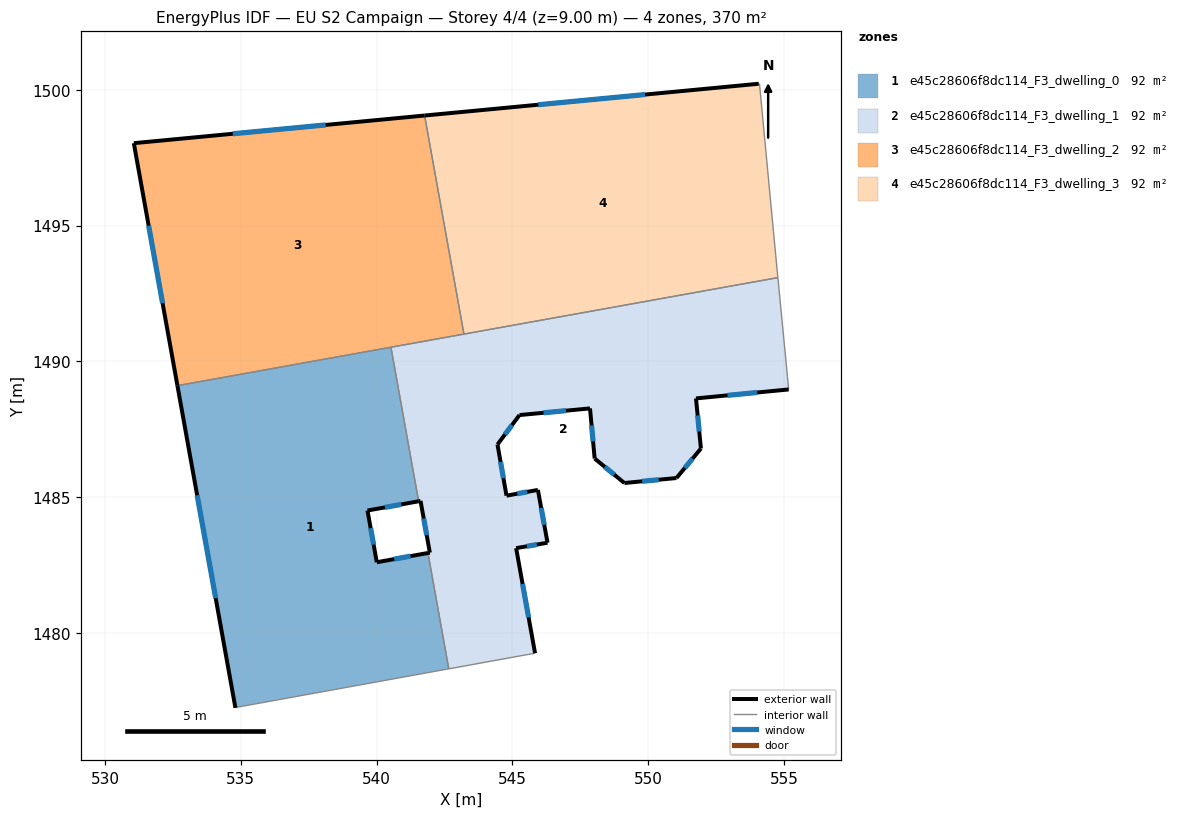
=== STOREY PLAN SPEC (per zone: floor XY polygon, exterior-wall plan segments, windows/doors) ===
zone 1: e45c28606f8dc114_F3_dwelling_0  (92.5 m²)
  floor: (540.53, 1490.52) (541.55, 1484.85) (539.67, 1484.51) (540.01, 1482.60) (541.89, 1482.94) (542.66, 1478.68) (534.92, 1477.27) (534.80, 1477.24) (532.67, 1489.11)
  exterior wall: (539.67, 1484.51) – (541.55, 1484.85)  [1.9 m]
    window: (540.31, 1484.62) – (540.91, 1484.73)  [0.6 m²]
  exterior wall: (540.01, 1482.60) – (539.67, 1484.51)  [1.9 m]
    window: (539.89, 1483.25) – (539.78, 1483.86)  [0.6 m²]
  exterior wall: (541.89, 1482.94) – (540.01, 1482.60)  [1.9 m]
    window: (541.25, 1482.83) – (540.65, 1482.72)  [0.6 m²]
  exterior wall: (532.67, 1489.11) – (534.80, 1477.24)  [12.1 m]
    window: (533.39, 1485.07) – (534.08, 1481.28)  [3.7 m²]
  interior walls: 5
zone 2: e45c28606f8dc114_F3_dwelling_1  (92.5 m²)
  floor: (554.78, 1493.08) (555.18, 1488.96) (551.76, 1488.63) (551.94, 1486.79) (551.04, 1485.70) (549.13, 1485.52) (548.03, 1486.42) (547.86, 1488.27) (545.26, 1488.02) (544.45, 1486.94) (544.79, 1485.05) (545.94, 1485.26) (546.30, 1483.32) (545.14, 1483.12) (545.84, 1479.25) (542.66, 1478.68) (541.89, 1482.94) (541.96, 1482.96) (541.62, 1484.86) (541.55, 1484.85) (540.53, 1490.52)
  exterior wall: (548.03, 1486.42) – (549.13, 1485.52)  [1.4 m]
    window: (548.40, 1486.11) – (548.75, 1485.83)  [0.4 m²]
  exterior wall: (547.86, 1488.27) – (548.03, 1486.42)  [1.9 m]
    window: (547.92, 1487.64) – (547.97, 1487.05)  [0.6 m²]
  exterior wall: (545.26, 1488.02) – (547.86, 1488.27)  [2.6 m]
    window: (546.15, 1488.11) – (546.98, 1488.18)  [0.8 m²]
  exterior wall: (544.45, 1486.94) – (545.26, 1488.02)  [1.4 m]
    window: (544.73, 1487.31) – (544.99, 1487.65)  [0.4 m²]
  exterior wall: (544.79, 1485.05) – (544.45, 1486.94)  [1.9 m]
    window: (544.67, 1485.70) – (544.57, 1486.30)  [0.6 m²]
  exterior wall: (545.94, 1485.26) – (544.79, 1485.05)  [1.2 m]
    window: (545.55, 1485.19) – (545.18, 1485.13)  [0.4 m²]
  exterior wall: (546.30, 1483.32) – (545.94, 1485.26)  [2.0 m]
    window: (546.17, 1483.98) – (546.06, 1484.60)  [0.6 m²]
  exterior wall: (545.14, 1483.12) – (546.30, 1483.32)  [1.2 m]
    window: (545.53, 1483.19) – (545.90, 1483.25)  [0.4 m²]
  exterior wall: (545.84, 1479.25) – (545.14, 1483.12)  [3.9 m]
    window: (545.60, 1480.57) – (545.38, 1481.80)  [1.2 m²]
  exterior wall: (541.96, 1482.96) – (541.89, 1482.94)  [0.1 m]
  exterior wall: (541.62, 1484.86) – (541.96, 1482.96)  [1.9 m]
    window: (541.74, 1484.21) – (541.85, 1483.60)  [0.6 m²]
  exterior wall: (541.55, 1484.85) – (541.62, 1484.86)  [0.1 m]
  exterior wall: (551.76, 1488.63) – (555.18, 1488.96)  [3.4 m]
    window: (552.92, 1488.75) – (554.01, 1488.85)  [1.1 m²]
  exterior wall: (551.94, 1486.79) – (551.76, 1488.63)  [1.9 m]
    window: (551.88, 1487.42) – (551.82, 1488.01)  [0.6 m²]
  exterior wall: (551.04, 1485.70) – (551.94, 1486.79)  [1.4 m]
    window: (551.35, 1486.07) – (551.64, 1486.42)  [0.4 m²]
  exterior wall: (549.13, 1485.52) – (551.04, 1485.70)  [1.9 m]
    window: (549.78, 1485.58) – (550.39, 1485.64)  [0.6 m²]
  interior walls: 6
zone 3: e45c28606f8dc114_F3_dwelling_2  (92.5 m²)
  floor: (541.77, 1499.05) (543.22, 1491.00) (532.67, 1489.11) (531.06, 1498.03)
  exterior wall: (531.06, 1498.03) – (532.67, 1489.11)  [9.1 m]
    window: (531.61, 1495.00) – (532.12, 1492.14)  [2.8 m²]
  exterior wall: (541.77, 1499.05) – (531.06, 1498.03)  [10.8 m]
    window: (538.13, 1498.71) – (534.70, 1498.38)  [3.3 m²]
  interior walls: 3
zone 4: e45c28606f8dc114_F3_dwelling_3  (92.5 m²)
  floor: (554.10, 1500.22) (554.70, 1493.89) (554.78, 1493.08) (543.22, 1491.00) (541.77, 1499.05) (554.07, 1500.22)
  exterior wall: (554.07, 1500.22) – (541.77, 1499.05)  [12.4 m]
    window: (549.89, 1499.82) – (545.95, 1499.45)  [3.8 m²]
  interior walls: 5

=== DERIVED (storey summary) ===
Building: EU S2 Campaign
Storey: 4 of 4  (floor level z = 9.00 m)
Storey gross floor area: 369.8 m²
Zones on this storey: 4
  - e45c28606f8dc114_F3_dwelling_0: floor 92.5 m²; exterior wall 17.8 m (53.5 m²); 4 window(s) 5.5 m²; WWR 10.2%
  - e45c28606f8dc114_F3_dwelling_1: floor 92.5 m²; exterior wall 28.1 m (84.3 m²); 14 window(s) 8.6 m²; WWR 10.2%
  - e45c28606f8dc114_F3_dwelling_2: floor 92.5 m²; exterior wall 19.8 m (59.5 m²); 2 window(s) 6.1 m²; WWR 10.2%
  - e45c28606f8dc114_F3_dwelling_3: floor 92.5 m²; exterior wall 12.4 m (37.1 m²); 1 window(s) 3.8 m²; WWR 10.2%
Zone adjacency (shared interzone walls):
  - e45c28606f8dc114_F3_dwelling_0 ↔ e45c28606f8dc114_F3_dwelling_1
  - e45c28606f8dc114_F3_dwelling_0 ↔ e45c28606f8dc114_F3_dwelling_2
  - e45c28606f8dc114_F3_dwelling_1 ↔ e45c28606f8dc114_F3_dwelling_2
  - e45c28606f8dc114_F3_dwelling_1 ↔ e45c28606f8dc114_F3_dwelling_3
  - e45c28606f8dc114_F3_dwelling_2 ↔ e45c28606f8dc114_F3_dwelling_3